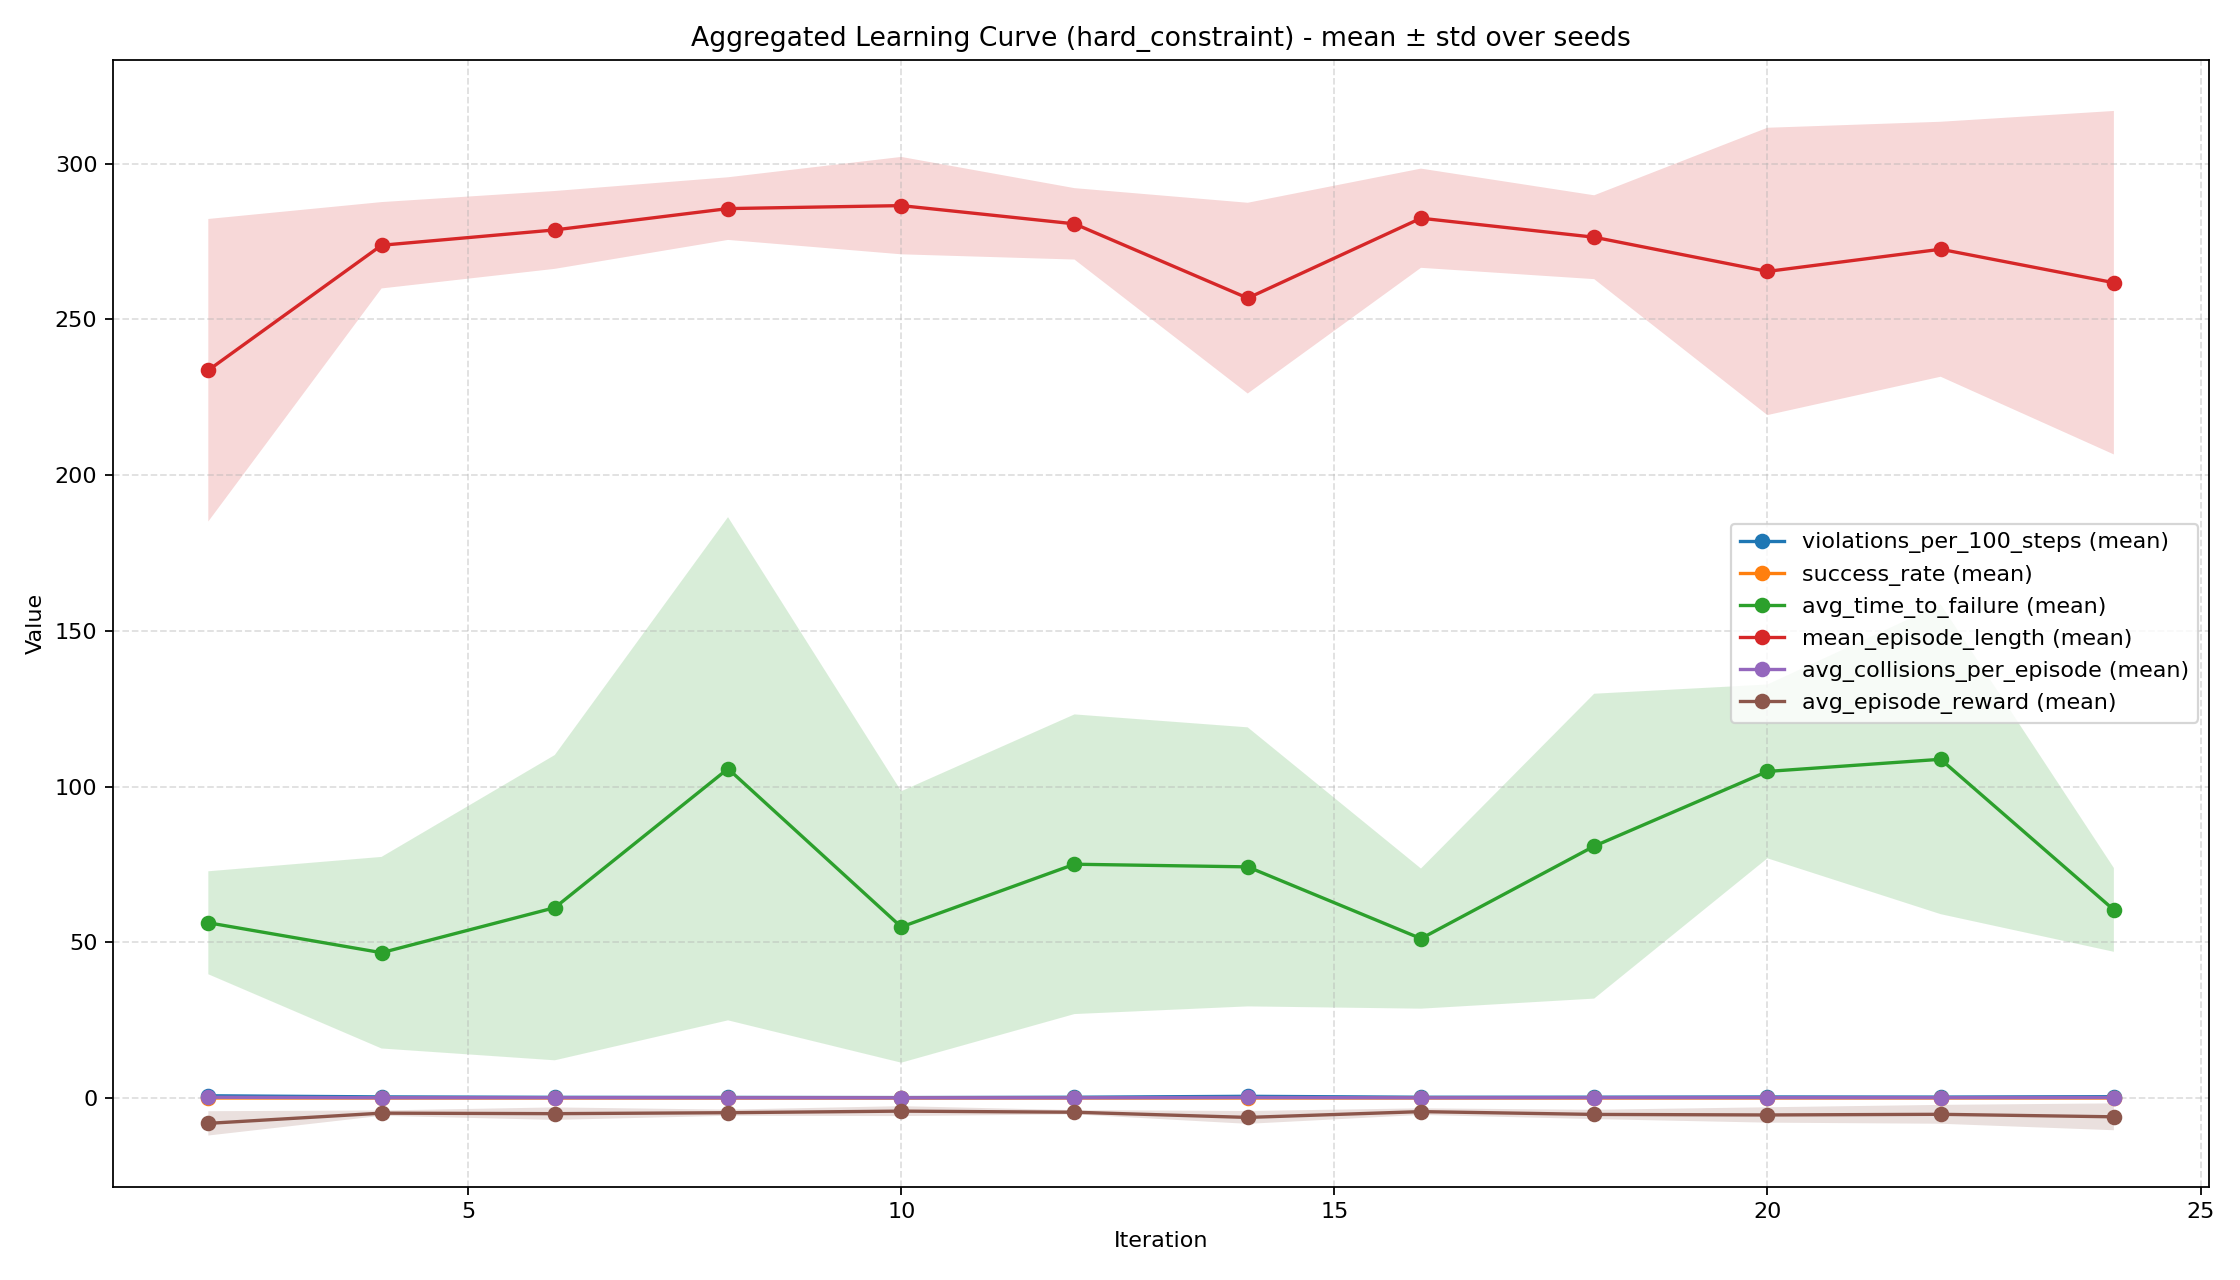

The file beside this chart, header and first rows:
iteration, timesteps, violations_per_100_steps_mean, violations_per_100_steps_std, success_rate_mean, success_rate_std, avg_time_to_failure_mean, avg_time_to_failure_std, mean_episode_length_mean, mean_episode_length_std, avg_collisions_per_episode_mean, avg_collisions_per_episode_std, avg_episode_reward_mean, avg_episode_reward_std
2, 16384, 0.7096, 0.4046, 0.0, 0.0, 56.26, 16.53, 233.7, 48.56, 0.248, 0.1853, -8.14, 3.907
4, 32768, 0.3584, 0.2471, 0.0, 0.0, 46.65, 30.75, 273.8, 13.86, 0.084, 0.04271, -4.861, 0.8529
6, 49152, 0.2176, 0.0719, 0.0, 0.0, 61.11, 49, 278.7, 12.5, 0.108, 0.09765, -5.026, 2.007
8, 65536, 0.1887, 0.1815, 0.0, 0.0, 105.7, 80.78, 285.5, 10.06, 0.068, 0.04665, -4.719, 0.9854
10, 81920, 0.1387, 0.1215, 0.0, 0.0, 54.92, 43.58, 286.5, 15.63, 0.056, 0.08523, -4.212, 1.594
12, 98304, 0.2425, 0.1964, 0.0, 0.0, 75.05, 48.1, 280.6, 11.46, 0.068, 0.03487, -4.568, 0.6765
14, 114688, 0.5409, 0.4829, 0.0, 0.0, 74.21, 44.79, 256.8, 30.62, 0.168, 0.117, -6.234, 2.061
16, 131072, 0.244, 0.2634, 0.0, 0.0, 51.18, 22.5, 282.5, 15.93, 0.06, 0.06325, -4.37, 1.055
18, 147456, 0.2605, 0.1575, 0.0, 0.0, 80.86, 48.94, 276.4, 13.46, 0.124, 0.0794, -5.273, 1.496
20, 163840, 0.3323, 0.361, 0.008, 0.016, 104.8, 27.89, 265.4, 46.12, 0.128, 0.1542, -5.444, 2.468
22, 180224, 0.2861, 0.4485, 0.0, 0.0, 108.7, 49.72, 272.5, 40.93, 0.116, 0.1656, -5.236, 3.029
24, 196608, 0.4159, 0.5098, 0.0, 0.0, 60.39, 13.45, 261.8, 55.14, 0.16, 0.243, -6.037, 4.315
